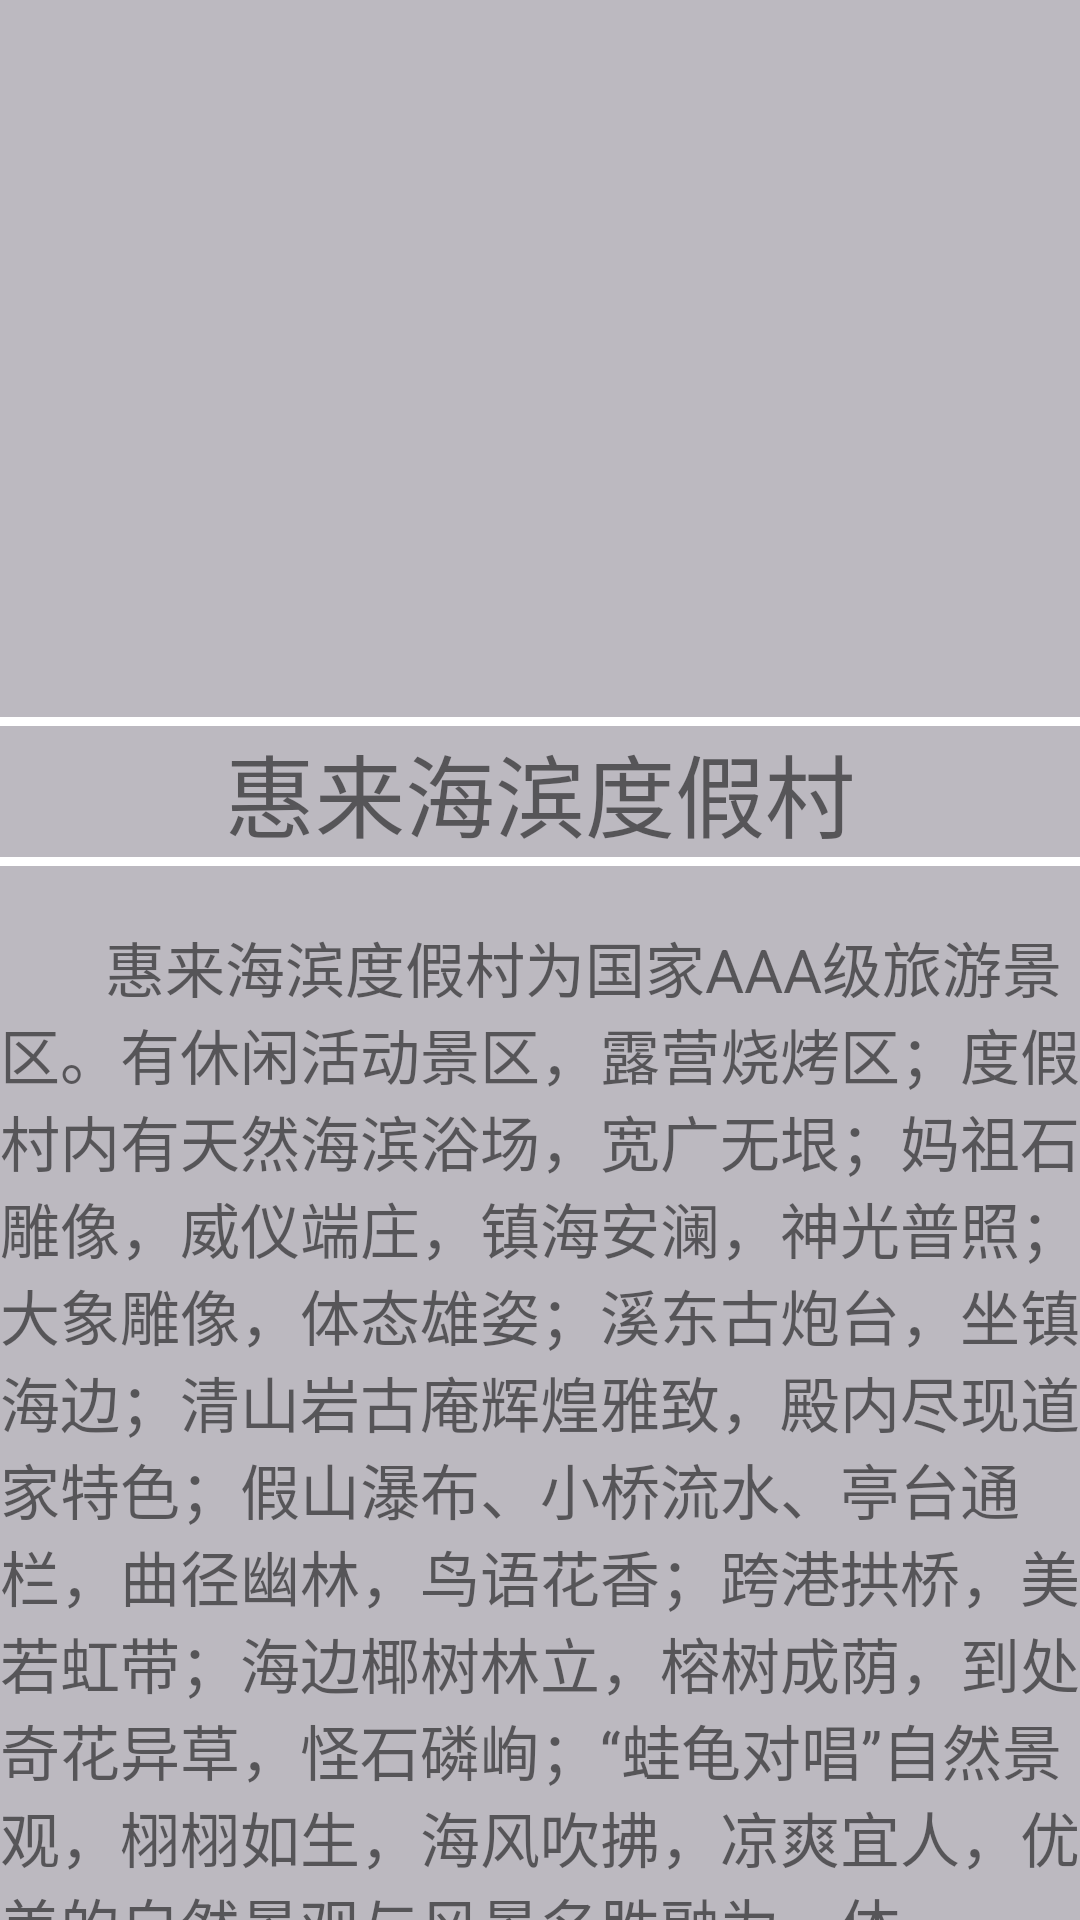

Layout XML and referenced resources for this Android screen:
<!-- AndroidManifest.xml: application theme Theme.Zuoye -->
<!-- res/layout/activity_seventh.xml -->
<?xml version="1.0" encoding="utf-8"?>
<LinearLayout xmlns:android="http://schemas.android.com/apk/res/android"
    android:layout_width="match_parent"
    android:layout_height="match_parent"
    android:orientation="vertical"
    android:background="@color/hui">


    <ImageView
        android:layout_width="match_parent"
        android:layout_height="220dp"
        android:src="@drawable/huilaihaibin" />

    <TextView
        android:layout_width="match_parent"
        android:layout_height="wrap_content" />

    <View
        android:layout_width="match_parent"
        android:layout_height="3dp"
        android:background="@color/white"/>
    <TextView
        android:layout_width="wrap_content"
        android:layout_height="wrap_content"
        android:text="惠来海滨度假村"
        android:textSize="30dp"
        android:layout_gravity="center" />

    <View
        android:layout_width="match_parent"
        android:layout_height="3dp"
        android:background="@color/white"/>

    <TextView
        android:layout_width="match_parent"
        android:layout_height="wrap_content" />

    <TextView
        android:layout_width="wrap_content"
        android:layout_height="wrap_content"
        android:text="       惠来海滨度假村为国家AAA级旅游景区。有休闲活动景区，露营烧烤区；度假村内有天然海滨浴场，宽广无垠；妈祖石雕像，威仪端庄，镇海安澜，神光普照；大象雕像，体态雄姿；溪东古炮台，坐镇海边；清山岩古庵辉煌雅致，殿内尽现道家特色；假山瀑布、小桥流水、亭台通栏，曲径幽林，鸟语花香；跨港拱桥，美若虹带；海边椰树林立，榕树成荫，到处奇花异草，怪石磷峋；“蛙龟对唱”自然景观，栩栩如生，海风吹拂，凉爽宜人，优美的自然景观与风景名胜融为一体。"
        android:textSize="20dp" />



</LinearLayout>
<!-- resources referenced by this layout -->
<resources>
  <color name="hui">#BCB9C0</color>
  <color name="white">#FFFFFFFF</color>
  <style name="Theme.Zuoye" parent="Theme.MaterialComponents.DayNight.DarkActionBar.Bridge">
          
          <item name="colorPrimary">@color/purple_500</item>
          <item name="colorPrimaryVariant">@color/purple_700</item>
          <item name="colorOnPrimary">@color/white</item>
          
          <item name="colorSecondary">@color/teal_200</item>
          <item name="colorSecondaryVariant">@color/teal_700</item>
          <item name="colorOnSecondary">@color/black</item>
          
          <item name="android:statusBarColor">?attr/colorPrimaryVariant</item>
          
      </style>
  <color name="purple_500">#FF6200EE</color>
  <color name="purple_700">#FF3700B3</color>
  <color name="teal_200">#FF03DAC5</color>
  <color name="teal_700">#FF018786</color>
  <color name="black">#FF000000</color>
</resources>
